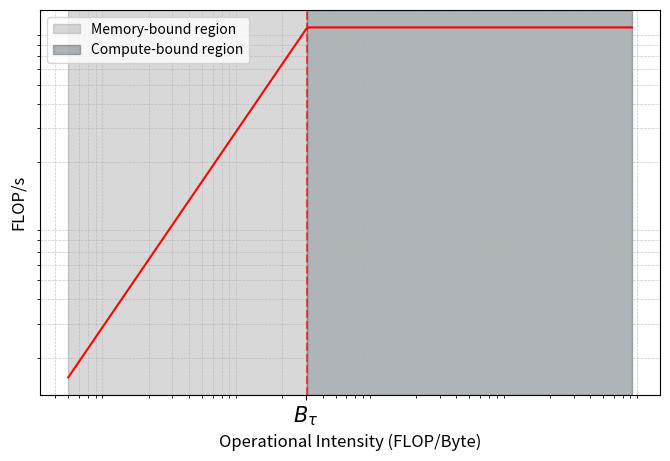

The matplotlib source for this figure: (Note: this script raises an exception after producing the figure.)
import numpy as np
import matplotlib.pyplot as plt
import matplotlib.ticker as ticker

I_values = np.logspace(np.log2(0.5), np.log2(8192), 200, base=2)

# TIME values
max_flops_time = 9.792e11 #Flop/s
memory_bandwidth = 3.195e10 #Byte/s
tau_flop = 1 / max_flops_time #s/Flop
tau_mem = 1 / memory_bandwidth #s/Byte
time_balance_point = tau_mem / tau_flop #Flop/Byte

# Roofline
P_values = np.minimum(max_flops_time, I_values * memory_bandwidth) / 1e12  # GFLOP/s

plt.figure(figsize=(8, 5))
# Shade the memory-bound region (before x_t)
plt.axvspan(min(I_values), time_balance_point, color='#808080', alpha=0.3, label='Memory-bound region')
# Shade the compute-bound region (after x_t)
plt.axvspan(time_balance_point, max(I_values), color='#36454F', alpha=0.4, label='Compute-bound region')

plt.loglog(I_values, P_values, color='red')
plt.axvline(time_balance_point, linestyle='--', color='red', alpha=0.6)

plt.xticks([30], [r"$B_{\tau}$"], fontsize=15)
plt.yticks([])

plt.xlabel('Operational Intensity (FLOP/Byte)', fontsize=12)
plt.ylabel('FLOP/s', fontsize=12)
plt.legend()
plt.grid(True, which='both', linestyle='--', linewidth=0.5, alpha=0.7)
plt.savefig("./DummyRoofline/dummyRoofline.png")


# ENERGY values
pi0 = 3.71 # idle power in Joule 
max_power = 253 # Watt

max_flops_energy = 2.72597e11 / (15.35 - pi0 * 0.68614)    # Flop/Joule      of the mp_linpack benchmark
epsilon_mem = (36.47 - pi0 * 0.29946) / 8e8                # Joule/Byte      of the STREAM benchmark
epsilon_flop = (15.35 - pi0 * 0.68614) / 2.72597e10        # Joule/Flop      of the mp_linpack benchmark
energy_balance_point = epsilon_mem / epsilon_flop          # Flop/Joule

constant_energy_per_flop = pi0 * tau_flop
actual_energy_per_flop = epsilon_flop + constant_energy_per_flop
constant_flop_energy_efficiency = epsilon_flop / actual_energy_per_flop
effective_energy_balance = constant_flop_energy_efficiency * energy_balance_point
effective_energy_balance += (1 - constant_flop_energy_efficiency) * (np.maximum(0, time_balance_point - I_values))

# Archline
P_values = (1 / (1 + effective_energy_balance / I_values)) * max_flops_energy / 1e6

plt.figure(figsize=(8, 5))
# Shade the region (before x_e)
plt.axvspan(min(I_values), energy_balance_point, color='#808080', alpha=0.3, label='not energy efficient')
# Shade the region (after x_e)
plt.axvspan(energy_balance_point, max(I_values), color='#36454F', alpha=0.4, label='energy efficient')

plt.loglog(I_values, P_values, color='blue')
plt.axvline(energy_balance_point, linestyle='--', color='blue', alpha=0.6)

plt.xticks([94], [r"$B_{\epsilon}$"], fontsize=15)
plt.yticks([])

plt.xlabel('Operational Intensity (FLOP/Byte)', fontsize=12)
plt.ylabel('FLOP/J', fontsize=12)
plt.legend()
plt.grid(True, which='both', linestyle='--', linewidth=0.5, alpha=0.7)
plt.savefig("./DummyRoofline/dummyArchline.png")

# POWER values
pi_flop = epsilon_flop / tau_flop

# Powerline
temp = pi_flop / constant_flop_energy_efficiency
temp2 = np.minimum(I_values, time_balance_point) / time_balance_point
temp2 += (effective_energy_balance / np.maximum(I_values, time_balance_point))
P_values = (temp * temp2) / 10e2

plt.figure(figsize=(8, 5))
plt.loglog(I_values, P_values, color='black')

ax = plt.gca()  # Get current axis

# Set a plain formatter that removes scientific notation
ax.yaxis.set_major_formatter(ticker.ScalarFormatter(useMathText=True))
ax.ticklabel_format(style='plain', axis='y')

# Explicitly set the y-axis label format to avoid scientific notation
ax.yaxis.set_minor_formatter(ticker.NullFormatter())  # Remove minor tick labels
ax.yaxis.set_major_formatter(ticker.FormatStrFormatter("%.0f"))  # Force integer formatting

# Ensure no offset text appears (removes the 2×10³)
ax.yaxis.get_offset_text().set_visible(False)

plt.axvline(time_balance_point, linestyle='--', color='red', alpha=0.6)
plt.axvline(energy_balance_point, linestyle='--', color='blue', alpha=0.6)
y = (1 + (energy_balance_point / time_balance_point)) * pi_flop / 10e2
plt.axhline(y, linestyle='--', color='black', alpha=0.6)

xticks = [30, 94]
plt.xticks(xticks, [r"$B_{\tau}$", r"$B_{\epsilon}$"], fontsize=15)
plt.yticks([y], [r"$y_{max}$"], fontsize=15)

plt.xlabel('Operational Intensity (Flop/Byte)', fontsize=12)
plt.ylabel(f'Watt', fontsize=12)
plt.legend()
plt.grid(True, which='both', linestyle='--', linewidth=0.5, alpha=0.7)
plt.savefig("./DummyRoofline/dummyPowerline.png")